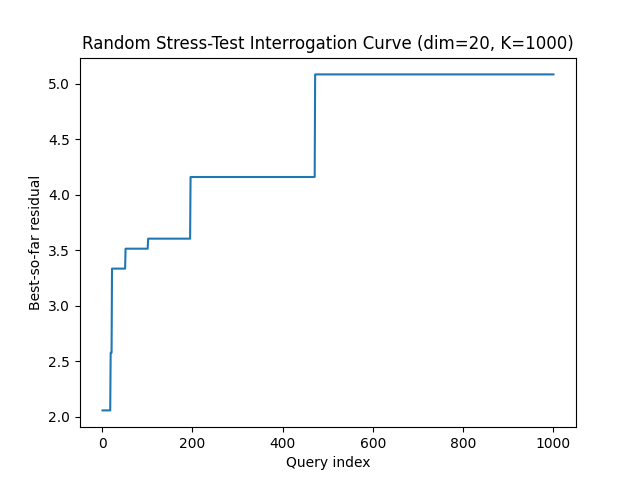

The table this chart was drawn from, first rows:
query, best_residual, attempts
1, 2.056, 33
2, 2.056, 189
3, 2.056, 213
4, 2.056, 274
5, 2.056, 299
6, 2.056, 325
7, 2.056, 328
8, 2.056, 423
9, 2.056, 486
10, 2.056, 487
11, 2.056, 514
12, 2.056, 545
13, 2.056, 589
14, 2.056, 618
15, 2.056, 622
16, 2.056, 641
17, 2.056, 673
18, 2.056, 698
19, 2.575, 762
20, 2.575, 800
21, 2.575, 832
22, 3.334, 888
23, 3.334, 894
24, 3.334, 908
25, 3.334, 1005
26, 3.334, 1110
27, 3.334, 1168
28, 3.334, 1180
29, 3.334, 1186
30, 3.334, 1253
31, 3.334, 1377
32, 3.334, 1401
33, 3.334, 1484
34, 3.334, 1526
35, 3.334, 1533
36, 3.334, 1558
37, 3.334, 1659
38, 3.334, 1696
39, 3.334, 1752
40, 3.334, 1814
41, 3.334, 1911
42, 3.334, 1929
43, 3.334, 2035
44, 3.334, 2040
45, 3.334, 2126
46, 3.334, 2128
47, 3.334, 2190
48, 3.334, 2279
49, 3.334, 2318
50, 3.334, 2350
51, 3.334, 2391
52, 3.514, 2656
53, 3.514, 2674
54, 3.514, 2679
55, 3.514, 2761
56, 3.514, 2844
57, 3.514, 2848
58, 3.514, 2874
59, 3.514, 2906
60, 3.514, 2992
... 940 more rows
